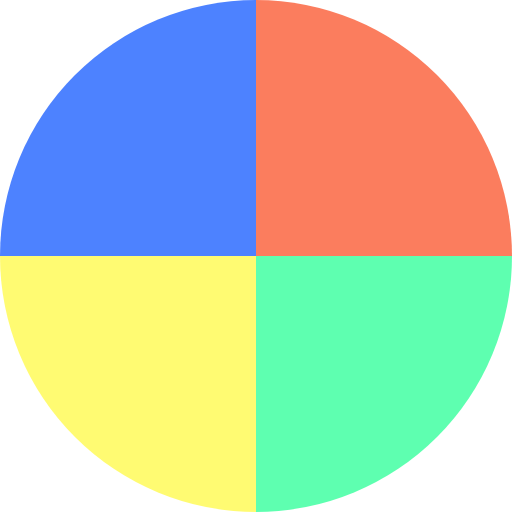
t = 0.00 s
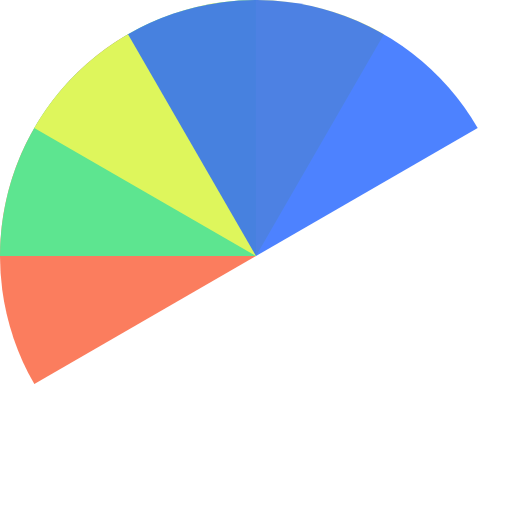
t = 0.51 s
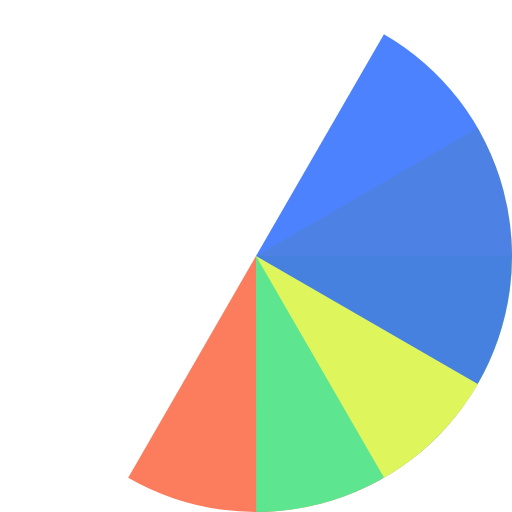
t = 1.01 s
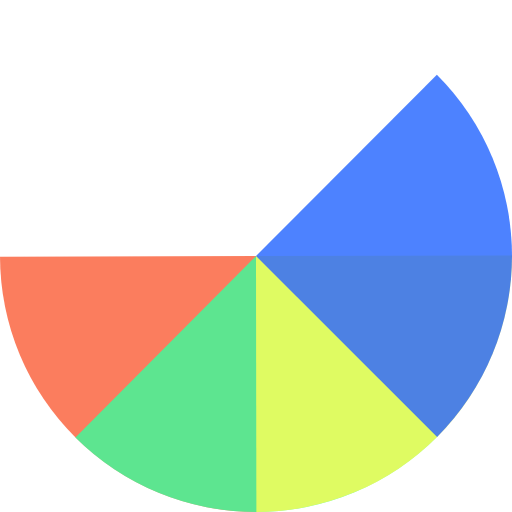
t = 1.14 s
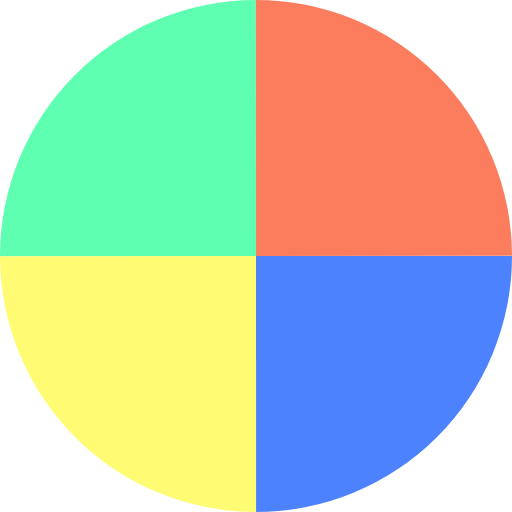
t = 1.52 s
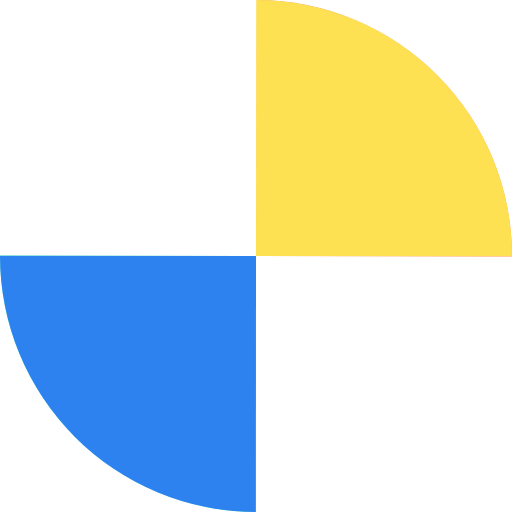
t = 2.27 s

The animated SVG that drew these frames (rendered in a browser with its animation timeline set to each time). Animation: 4 SMIL elements (animateTransform=4); one cycle of 3.03 s, repeats indefinitely.

<?xml version="1.0" encoding="utf-8"?>
<svg xmlns="http://www.w3.org/2000/svg" xmlns:xlink="http://www.w3.org/1999/xlink" style="margin: auto; background: none; display: block; shape-rendering: auto;" width="100px" height="100px" viewBox="0 0 100 100" preserveAspectRatio="xMidYMid">
<g transform="translate(50 50)">
  <g transform="scale(1)">
    <g transform="translate(-50 -50)">
      <g>
        <animateTransform attributeName="transform" type="rotate" repeatCount="indefinite" values="0 50 50;360 50 50" keyTimes="0;1" dur="0.7575757575757576s"></animateTransform>
        <path fill-opacity="0.8" fill="#fa5c36" d="M50 50L50 0A50 50 0 0 1 100 50Z"></path>
      </g>
      <g>
        <animateTransform attributeName="transform" type="rotate" repeatCount="indefinite" values="0 50 50;360 50 50" keyTimes="0;1" dur="1.0101010101010102s"></animateTransform>
        <path fill-opacity="0.8" fill="#36ff9c" d="M50 50L50 0A50 50 0 0 1 100 50Z" transform="rotate(90 50 50)"></path>
      </g>
      <g>
        <animateTransform attributeName="transform" type="rotate" repeatCount="indefinite" values="0 50 50;360 50 50" keyTimes="0;1" dur="1.5151515151515151s"></animateTransform>
        <path fill-opacity="0.8" fill="#fffa4f" d="M50 50L50 0A50 50 0 0 1 100 50Z" transform="rotate(180 50 50)"></path>
      </g>
      <g>
        <animateTransform attributeName="transform" type="rotate" repeatCount="indefinite" values="0 50 50;360 50 50" keyTimes="0;1" dur="3.0303030303030303s"></animateTransform>
        <path fill-opacity="0.8" fill="#2163ff" d="M50 50L50 0A50 50 0 0 1 100 50Z" transform="rotate(270 50 50)"></path>
      </g>
    </g>
  </g>
</g>
<!-- [ldio] generated by https://loading.io/ --></svg>